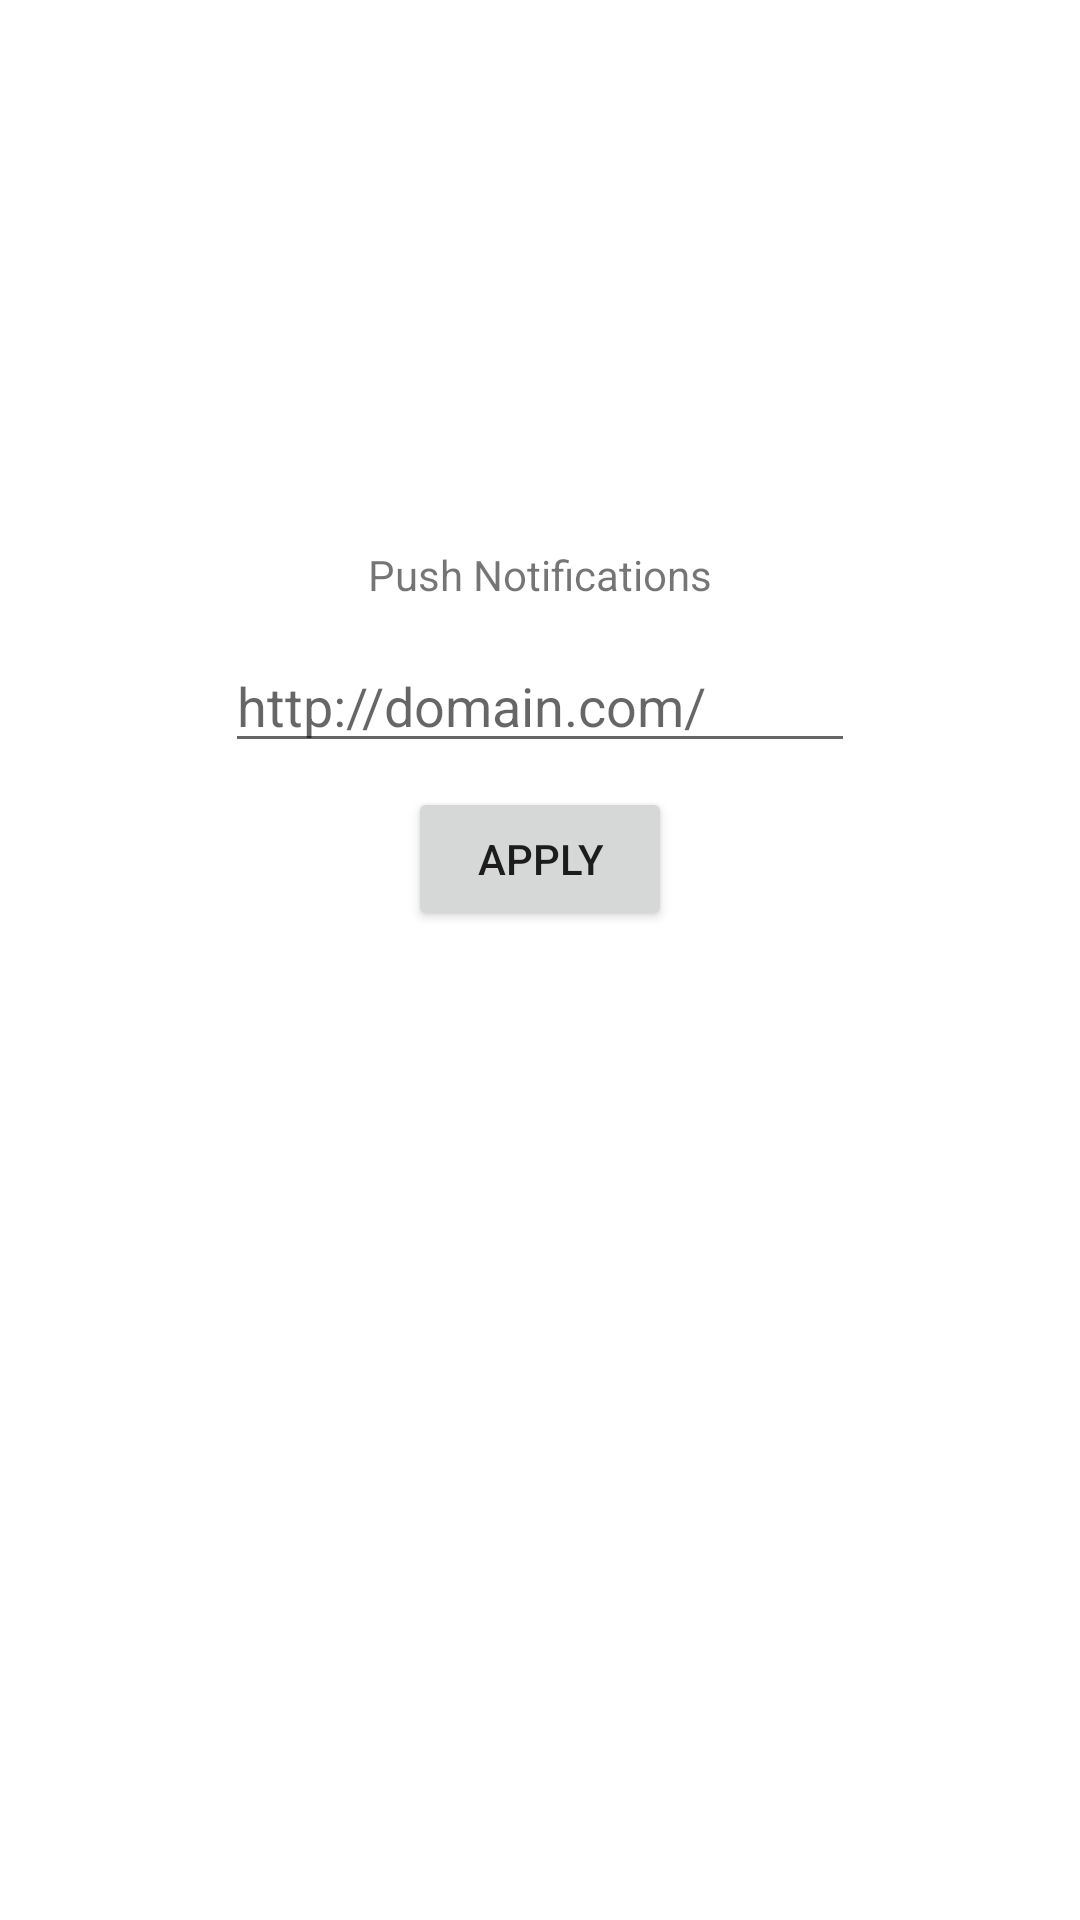

Produce the Android XML layout that renders to this screen, including the resource entries it uses.
<!-- AndroidManifest.xml: application theme AppTheme -->
<!-- res/layout/activity_options.xml -->
<?xml version="1.0" encoding="utf-8"?>
<androidx.constraintlayout.widget.ConstraintLayout xmlns:android="http://schemas.android.com/apk/res/android"
    xmlns:app="http://schemas.android.com/apk/res-auto"
    xmlns:tools="http://schemas.android.com/tools"
    android:layout_width="match_parent"
    android:layout_height="match_parent"
    tools:context=".Options">

    <TextView
        android:id="@+id/textView"
        android:layout_width="wrap_content"
        android:layout_height="wrap_content"
        android:text="Push Notifications"
        app:layout_constraintBottom_toBottomOf="parent"
        app:layout_constraintLeft_toLeftOf="parent"
        app:layout_constraintRight_toRightOf="parent"
        app:layout_constraintTop_toTopOf="parent"
        app:layout_constraintVertical_bias="0.293" />

    <EditText
        android:id="@+id/editEndpoint"
        android:layout_width="wrap_content"
        android:layout_height="wrap_content"
        android:layout_marginStart="8dp"
        android:layout_marginTop="12dp"
        android:layout_marginEnd="8dp"
        android:ems="10"
        android:hint="http://domain.com/"
        android:inputType="textPersonName"
        app:layout_constraintEnd_toEndOf="parent"
        app:layout_constraintStart_toStartOf="parent"
        app:layout_constraintTop_toBottomOf="@+id/textView" />

    <Button
        android:id="@+id/applyButton"
        android:layout_width="wrap_content"
        android:layout_height="wrap_content"
        android:layout_marginStart="8dp"
        android:layout_marginTop="8dp"
        android:layout_marginEnd="8dp"
        android:text="apply"
        app:layout_constraintEnd_toEndOf="parent"
        app:layout_constraintStart_toStartOf="parent"
        app:layout_constraintTop_toBottomOf="@+id/editEndpoint" />

</androidx.constraintlayout.widget.ConstraintLayout>
<!-- resources referenced by this layout -->
<resources>

</resources>
